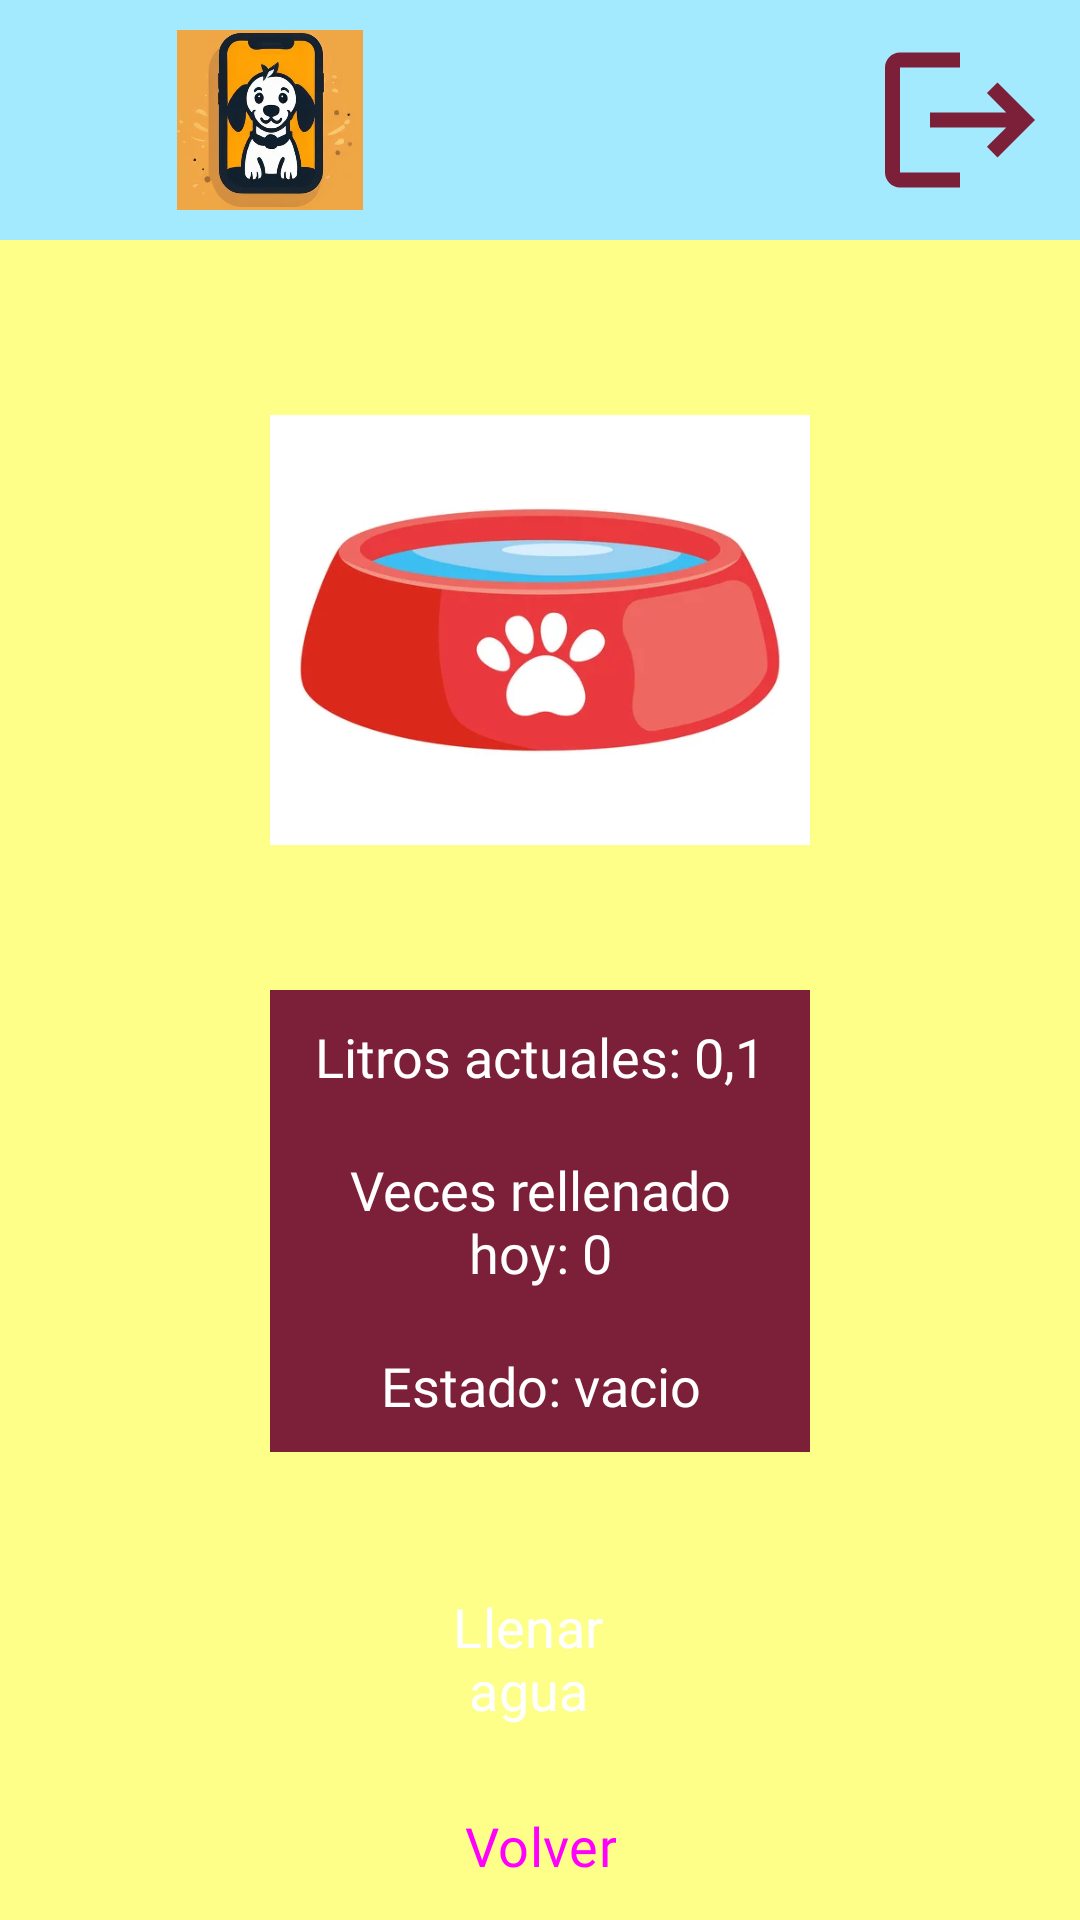

Write the Android layout XML for this screen, with the resource values it uses.
<!-- AndroidManifest.xml: application theme Theme.PawMeal -->
<!-- res/layout/vista_agua.xml -->
<?xml version="1.0" encoding="utf-8"?>
<androidx.constraintlayout.widget.ConstraintLayout xmlns:android="http://schemas.android.com/apk/res/android"
    xmlns:app="http://schemas.android.com/apk/res-auto"
    xmlns:tools="http://schemas.android.com/tools"
    android:id="@+id/vista_agua"
    android:layout_width="match_parent"
    android:layout_height="match_parent"
    android:background="@color/yellow"
    tools:context=".VistaAgua">


    <LinearLayout
        android:id="@+id/barrar"
        android:layout_width="match_parent"
        android:layout_height="80dp"
        android:orientation="horizontal"
        android:paddingVertical="10dp"
        android:background="@color/blue_toolight"
        app:layout_constraintEnd_toEndOf="parent"
        app:layout_constraintStart_toStartOf="parent"
        app:layout_constraintTop_toTopOf="parent">

        <ImageView
            android:layout_width="0dp"
            android:layout_height="match_parent"
            android:layout_weight="3"
            android:layout_marginEnd="100dp"
            android:src="@drawable/logo"
            android:contentDescription="@string/logo"
            />
        <ImageView
            android:id="@+id/iconoSalir"
            android:layout_width="0dp"
            android:layout_height="match_parent"
            android:layout_gravity="center_vertical"
            android:layout_weight="1"
            android:layout_marginHorizontal="10dp"
            android:src="@drawable/ic_salir"
            android:contentDescription="@string/icono_salir"
            />
    </LinearLayout>

    <ImageView
        android:id="@+id/fotoAgua"
        android:layout_width="180dp"
        android:layout_height="180dp"
        android:src="@drawable/agua"
        android:contentDescription="@string/foto_de_agua"
        app:layout_constraintEnd_toEndOf="parent"
        app:layout_constraintStart_toStartOf="parent"
        android:layout_marginTop="40dp"
        app:layout_constraintTop_toBottomOf="@id/barrar"/>

    <TextView
        android:id="@+id/litrosAgua"
        android:layout_width="0dp"
        android:layout_height="wrap_content"
        android:background="@color/darkred"
        android:fontFamily="@font/chakrapech"
        android:gravity="center"
        android:padding="10dp"
        android:textSize="18sp"
        android:textColor="@color/white"
        android:layout_marginTop="30dp"
        android:layout_marginHorizontal="90dp"
        android:text="@string/litros_actuales_0_1"
        app:layout_constraintEnd_toEndOf="parent"
        app:layout_constraintStart_toStartOf="parent"
        app:layout_constraintTop_toBottomOf="@id/fotoAgua"
        />


    <TextView
        android:id="@+id/vecesRellenados"
        android:layout_width="0dp"
        android:layout_height="wrap_content"
        android:background="@color/darkred"
        android:fontFamily="@font/chakrapech"
        android:gravity="center"
        android:padding="10dp"
        android:textSize="18sp"
        android:textColor="@color/white"
        android:layout_marginHorizontal="90dp"
        android:text="@string/veces_rellenado_hoy_0"
        app:layout_constraintEnd_toEndOf="parent"
        app:layout_constraintStart_toStartOf="parent"
        app:layout_constraintTop_toBottomOf="@id/litrosAgua"
        />

    <TextView
        android:id="@+id/estado"
        android:layout_width="0dp"
        android:layout_height="wrap_content"
        android:background="@color/darkred"
        android:fontFamily="@font/chakrapech"
        android:gravity="center"
        android:padding="10dp"
        android:textSize="18sp"
        android:textColor="@color/white"
        android:layout_marginHorizontal="90dp"
        android:text="@string/estado_vacio"
        app:layout_constraintEnd_toEndOf="parent"
        app:layout_constraintStart_toStartOf="parent"
        app:layout_constraintTop_toBottomOf="@id/vecesRellenados"
        />


    <Button
        android:id="@+id/btnLlenarAgua"
        android:layout_width="match_parent"
        android:layout_height="wrap_content"
        android:layout_marginTop="40dp"
        android:layout_marginHorizontal="120dp"
        android:fontFamily="@font/chakrapech"
        android:textSize="18sp"
        android:textColor="@color/white"
        android:text="@string/llenar_agua"
        style="@style/Widget.Material3.Button.Icon"
        android:backgroundTint="@color/redR"
        app:layout_constraintEnd_toEndOf="parent"
        app:layout_constraintStart_toStartOf="parent"
        app:layout_constraintTop_toBottomOf="@id/estado"
        />
    <Button
        android:id="@+id/btnVolver"
        style="@style/Widget.Material3.Button.Icon"
        android:layout_width="wrap_content"
        android:layout_height="wrap_content"
        android:layout_margin="10dp"
        android:backgroundTint="@color/redR"
        android:fontFamily="@font/chakrapech"
        android:paddingHorizontal="35dp"
        android:text="@string/volver"
        android:textSize="18sp"
        app:layout_constraintEnd_toEndOf="parent"
        app:layout_constraintStart_toStartOf="parent"
        app:layout_constraintTop_toBottomOf="@id/btnLlenarAgua" />


</androidx.constraintlayout.widget.ConstraintLayout>
<!-- resources referenced by this layout -->
<resources>
  <color name="blue_toolight">#A4EAFF</color>
  <color name="darkred">#7C203A</color>
  <color name="redR">#1863E4</color>
  <color name="white">#FFFFFFFF</color>
  <color name="yellow">#FEFF89</color>
  <!-- drawable agua: jpg bitmap (drawable, 10572 bytes) -->
  <!-- drawable ic_salir (drawable) -->
  <vector xmlns:android="http://schemas.android.com/apk/res/android" android:autoMirrored="true" android:height="24dp" android:tint="#7C203A" android:viewportHeight="24" android:viewportWidth="24" android:width="24dp">
        
      <path android:fillColor="@android:color/white" android:pathData="M17,7l-1.41,1.41L18.17,11H8v2h10.17l-2.58,2.58L17,17l5,-5zM4,5h8V3H4c-1.1,0 -2,0.9 -2,2v14c0,1.1 0.9,2 2,2h8v-2H4V5z"/>
      
  </vector>
  <!-- drawable logo: png bitmap (drawable, 302834 bytes) -->
  <string name="estado_vacio">Estado: vacio</string>
  <string name="foto_de_agua">Foto de agua</string>
  <string name="icono_salir">Icono salir</string>
  <string name="litros_actuales_0_1">Litros actuales: 0,1</string>
  <string name="llenar_agua">Llenar agua</string>
  <string name="logo">Logo</string>
  <string name="veces_rellenado_hoy_0">Veces rellenado hoy: 0</string>
  <string name="volver">Volver</string>
  <style name="Theme.PawMeal" parent="Base.Theme.PawMeal" />
  <style name="Base.Theme.PawMeal" parent="Theme.Material3.DayNight.NoActionBar">
          
          
      </style>
</resources>
